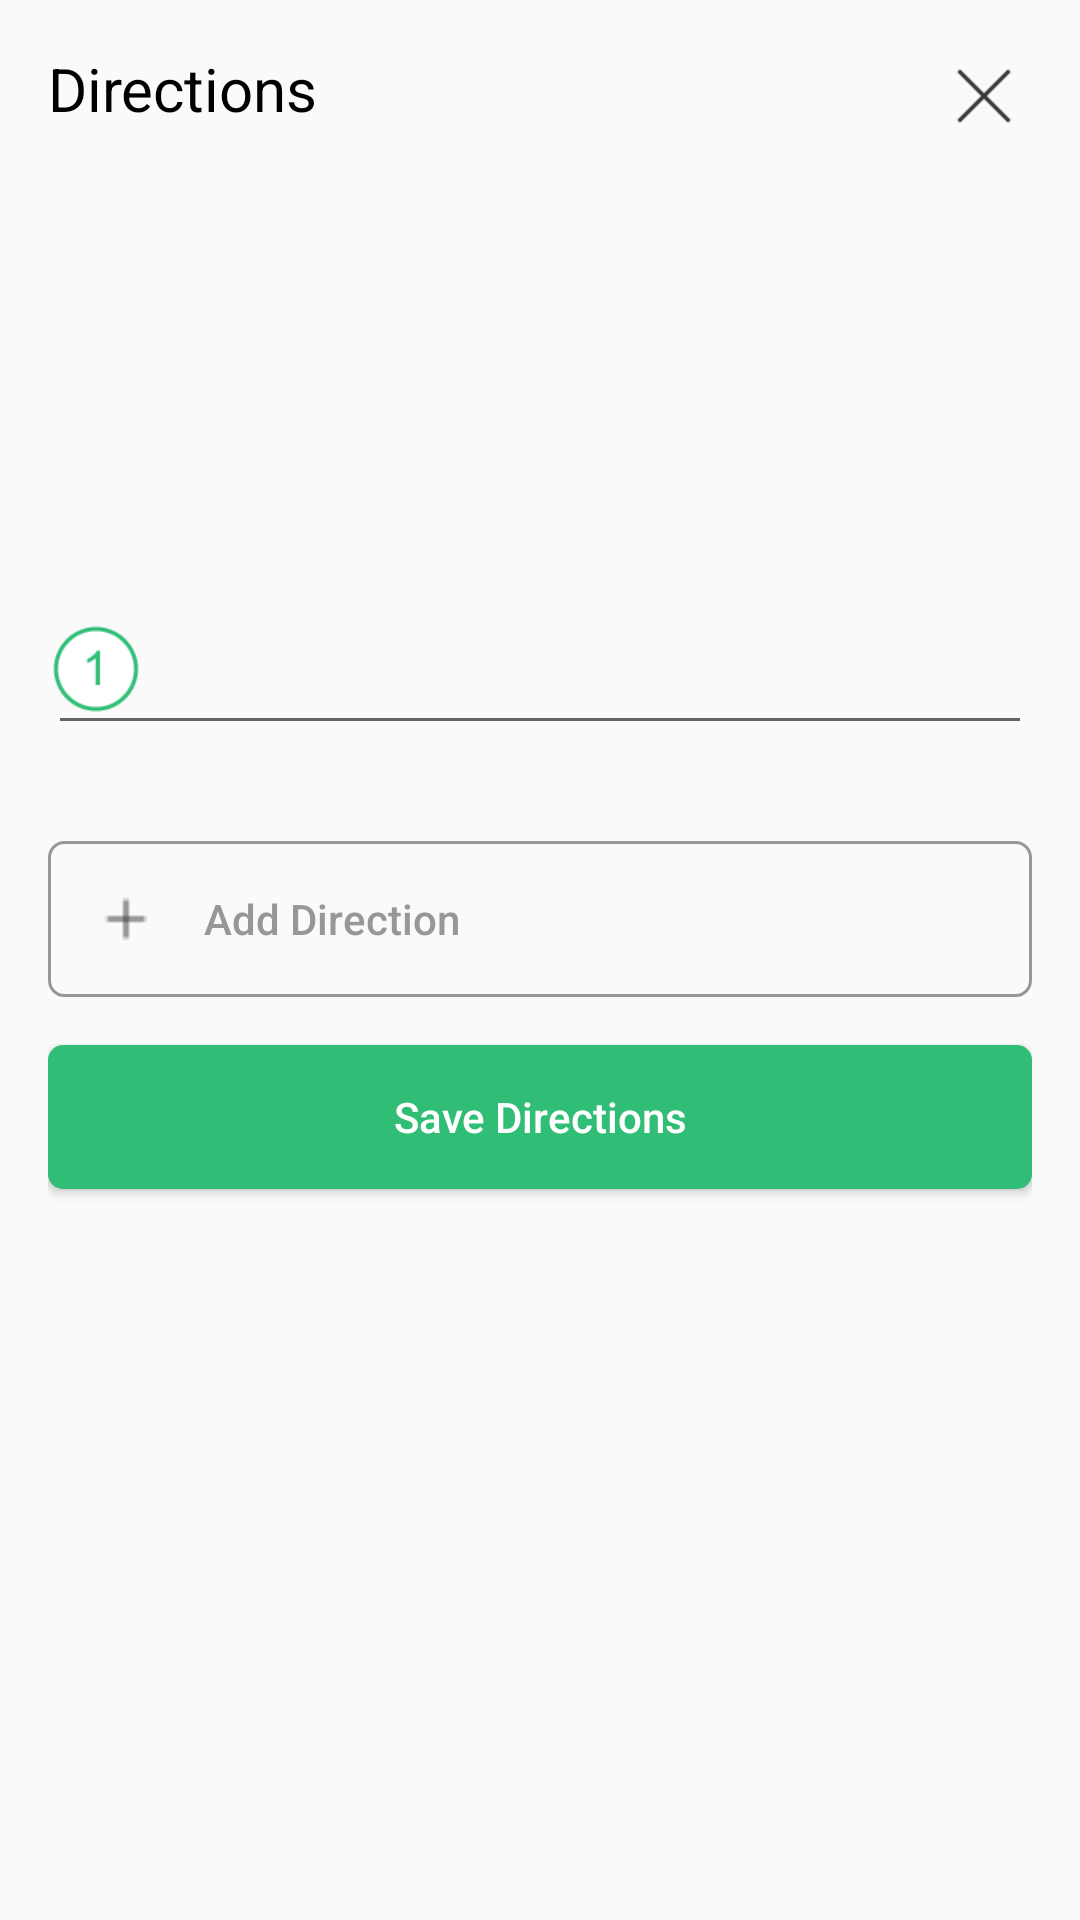

The Android layout XML behind this screen, and the referenced resources:
<!-- AndroidManifest.xml: application theme NoActionBar -->
<!-- res/layout/bottom_sheet_directions.xml -->
<?xml version="1.0" encoding="utf-8"?>
<androidx.constraintlayout.widget.ConstraintLayout xmlns:android="http://schemas.android.com/apk/res/android"
    android:layout_width="match_parent"
    android:layout_height="match_parent"
    xmlns:app="http://schemas.android.com/apk/res-auto"
    xmlns:tools="http://schemas.android.com/tools"
    android:paddingTop="16dp"
    android:paddingBottom="32dp"
    android:paddingLeft="16dp"
    android:paddingRight="16dp">
    <TextView
        android:id="@+id/txt_directions_tittle"
        android:layout_width="wrap_content"
        android:layout_height="wrap_content"
        android:text="Directions"
        android:textSize="20sp"
        android:textColor="@android:color/black"
        app:layout_constraintTop_toTopOf="parent"
        app:layout_constraintStart_toStartOf="parent"/>
    <ImageView
        android:id="@+id/image_close_dialog_directions"
        android:layout_width="32dp"
        android:layout_height="32dp"
        android:src="@drawable/ic_x"
        app:layout_constraintTop_toTopOf="parent"
        app:layout_constraintEnd_toEndOf="parent"/>
    <androidx.recyclerview.widget.RecyclerView
        android:id="@+id/rv_directions_in_dialog"
        android:layout_width="match_parent"
        android:layout_height="100dp"
        app:layout_constraintHeight_max="200dp"
        app:layout_constraintBottom_toTopOf="@id/et_direction"
        tools:listitem="@layout/item_directions"
        app:layout_constraintStart_toStartOf="parent"
        app:layout_constraintTop_toBottomOf="@id/txt_directions_tittle"
        android:layout_marginTop="32dp"/>
    <ImageView
        android:id="@+id/image_step_direction_addedit"
        android:layout_width="32dp"
        android:layout_height="32dp"
        android:src="@drawable/ic_1"
        app:layout_constraintStart_toStartOf="parent"
        app:layout_constraintTop_toBottomOf="@id/rv_directions_in_dialog"
        android:layout_marginTop="32dp"/>
    <EditText
        android:id="@+id/et_direction"
        android:singleLine="true"
        android:imeOptions="actionDone"
        android:layout_width="match_parent"
        android:layout_height="wrap_content"
        app:layout_constraintStart_toEndOf="@id/image_step_direction_addedit"
        app:layout_constraintTop_toBottomOf="@id/rv_directions_in_dialog"
        android:paddingLeft="40dp"
        android:layout_marginTop="32dp"/>
    <Button
        android:id="@+id/btn_add_direction_into_bts"
        android:layout_width="match_parent"
        android:layout_height="wrap_content"
        android:background="@drawable/button_gray_background"
        android:text="Add Direction"
        app:layout_constraintStart_toStartOf="parent"
        app:layout_constraintTop_toBottomOf="@id/et_direction"
        android:layout_marginTop="32dp"
        android:textAllCaps="false"
        android:gravity="left|center"
        android:drawablePadding="16dp"
        android:drawableLeft="@drawable/ic_plus"
        android:textColor="@color/colorGray"
        android:padding="16dp"
        android:imeOptions="actionDone"/>
    <Button
        android:id="@+id/btn_save_directions"
        android:layout_width="match_parent"
        android:layout_height="wrap_content"
        android:background="@drawable/button_visible_background"
        android:text="Save Directions"
        android:layout_marginTop="16dp"
        app:layout_constraintStart_toStartOf="parent"
        app:layout_constraintTop_toBottomOf="@id/btn_add_direction_into_bts"
        android:textColor="@android:color/white"
        android:textAllCaps="false" />

</androidx.constraintlayout.widget.ConstraintLayout>
<!-- res/layout/item_directions.xml (included above) -->
<?xml version="1.0" encoding="utf-8"?>
<androidx.constraintlayout.widget.ConstraintLayout xmlns:android="http://schemas.android.com/apk/res/android"
    android:layout_width="match_parent"
    android:layout_height="wrap_content"
    xmlns:app="http://schemas.android.com/apk/res-auto"
    android:layout_marginLeft="16dp"
    android:layout_marginRight="16dp"
    android:layout_marginTop="8dp">

    <ImageView
        android:id="@+id/image_step"
        android:layout_width="32dp"
        android:layout_height="32dp"
        android:src="@drawable/ic_1"
        app:layout_constraintStart_toStartOf="parent"
        app:layout_constraintTop_toTopOf="parent"/>
    <TextView
        android:id="@+id/txt_direction"
        android:layout_width="wrap_content"
        android:layout_height="wrap_content"
        android:text="Direction 1"
        android:layout_marginLeft="16dp"
        android:layout_gravity="center_vertical"
        android:textColor="@android:color/black"
        app:layout_constraintStart_toEndOf="@id/image_step"
        app:layout_constraintTop_toTopOf="parent"
        app:layout_constraintBottom_toBottomOf="parent"/>
    <ImageView
        android:id="@+id/image_edit_direction_rv"
        android:layout_width="32dp"
        android:layout_height="32dp"
        android:src="@drawable/ic_edit"
        android:layout_gravity="right"
        app:layout_constraintEnd_toEndOf="parent"
        app:layout_constraintTop_toTopOf="parent"/>
</androidx.constraintlayout.widget.ConstraintLayout>
<!-- resources referenced by this layout -->
<resources>
  <color name="colorGray">#979797</color>
  <!-- drawable button_gray_background (drawable) -->
  <?xml version="1.0" encoding="utf-8"?>
  <shape xmlns:android="http://schemas.android.com/apk/res/android"
      android:shape="rectangle">
      <corners android:radius="15px"/>
      <stroke android:width="3px" android:color="#979797"/>
  </shape>
  <!-- drawable button_visible_background (drawable) -->
  <?xml version="1.0" encoding="utf-8"?>
  <shape xmlns:android="http://schemas.android.com/apk/res/android"
      android:shape="rectangle">
      <corners android:radius="15px"/>
      <gradient android:angle="0"
          android:startColor="@color/colorPrimary" android:endColor="@color/colorPrimary"/>
  </shape>
  <!-- drawable ic_1: png bitmap (drawable, 1855 bytes) -->
  <!-- drawable ic_edit: png bitmap (drawable, 808 bytes) -->
  <!-- drawable ic_plus: png bitmap (drawable, 178 bytes) -->
  <!-- drawable ic_x: png bitmap (drawable, 557 bytes) -->
  <style name="NoActionBar" parent="Theme.AppCompat.Light.NoActionBar">
          <item name="android:windowActionBar">false</item>
          <item name="android:windowNoTitle">true</item>
          <item name="colorPrimary">@color/colorPrimary</item>
          <item name="colorPrimaryDark">@color/colorPrimaryDark</item>
          <item name="colorAccent">@color/colorAccent</item>
          <item name="bottomSheetDialogTheme">@style/AppBottomSheetDialogTheme</item>
      </style>
  <color name="colorPrimary">#30BE76</color>
  <color name="colorPrimaryDark">#00574B</color>
  <color name="colorAccent">#30BE76</color>
  <style name="AppBottomSheetDialogTheme" parent="Theme.Design.Light.BottomSheetDialog">
          <item name="bottomSheetStyle">@style/AppModalStyle</item>
      </style>
  <style name="AppModalStyle" parent="Widget.Design.BottomSheet.Modal">
          <item name="android:background">@drawable/rounded_dialog</item>
      </style>
</resources>
